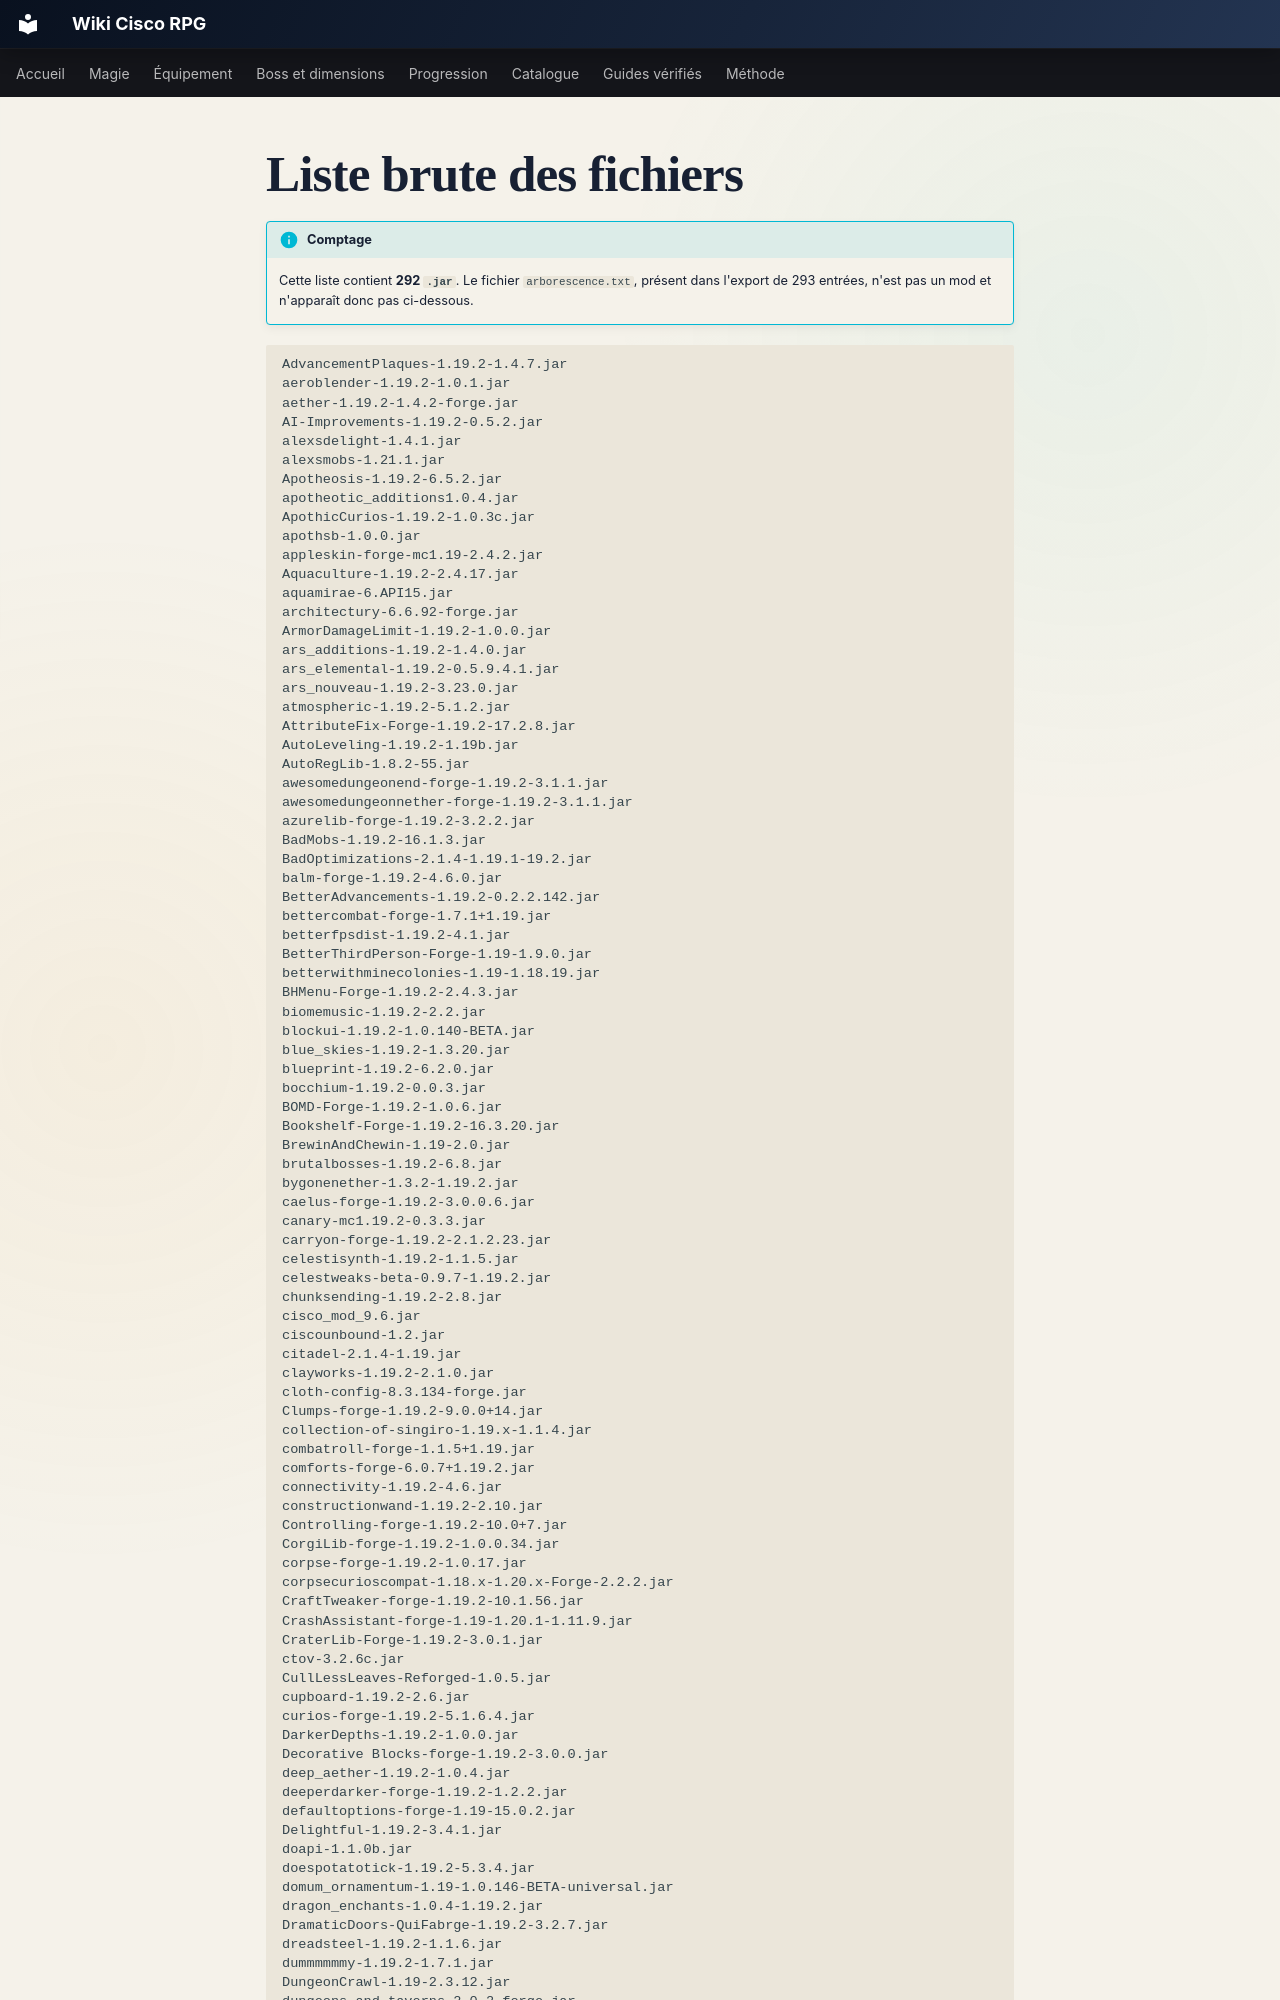

repository: Kloups-Dev/wiki-cisco-rpg · page: mods/fichiers/index.html · generator: mkdocs

---
search:
  exclude: true
---

# Liste brute des fichiers

!!! info "Comptage"
    Cette liste contient **292 `.jar`**. Le fichier `arborescence.txt`, présent dans l'export de 293 entrées, n'est pas un mod et n'apparaît donc pas ci-dessous.
